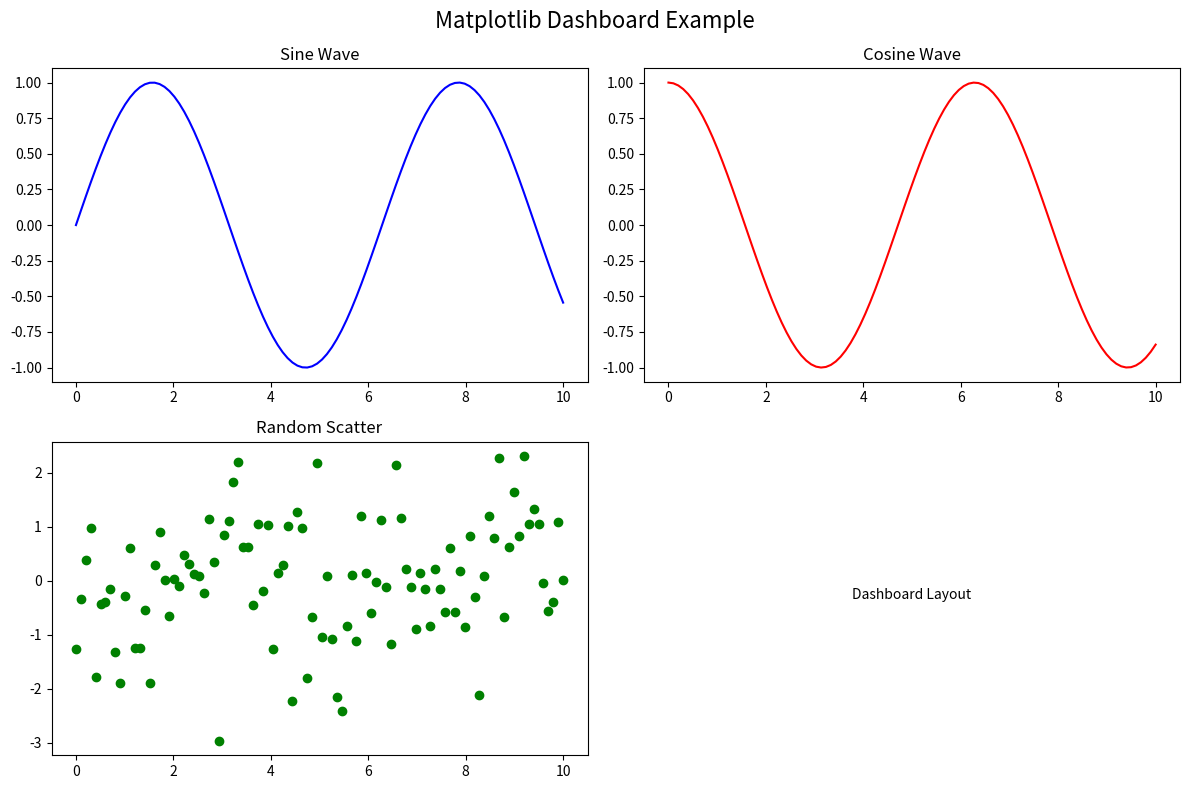

This chart was generated by the following Python code:
import matplotlib.pyplot as plt
import numpy as np

# Sample data
x = np.linspace(0, 10, 100)
y1 = np.sin(x)
y2 = np.cos(x)
y3 = np.random.randn(100)

# Create a dashboard layout with plt.subplots()
fig, axes = plt.subplots(nrows=2, ncols=2, figsize=(12, 8))
fig.suptitle("Matplotlib Dashboard Example", fontsize=16)

# Plot 1: Sine wave
axes[0, 0].plot(x, y1, color='blue')
axes[0, 0].set_title("Sine Wave")

# Plot 2: Cosine wave
axes[0, 1].plot(x, y2, color='red')
axes[0, 1].set_title("Cosine Wave")

# Plot 3: Scatter plot
axes[1, 0].scatter(x, y3, color='green')
axes[1, 0].set_title("Random Scatter")

# Hide empty subplot
axes[1, 1].axis('off')
axes[1, 1].text(0.5, 0.5, "Dashboard Layout", ha='center')

plt.tight_layout()
plt.savefig("dashboard_example.png")  # Save the figure
plt.show()
